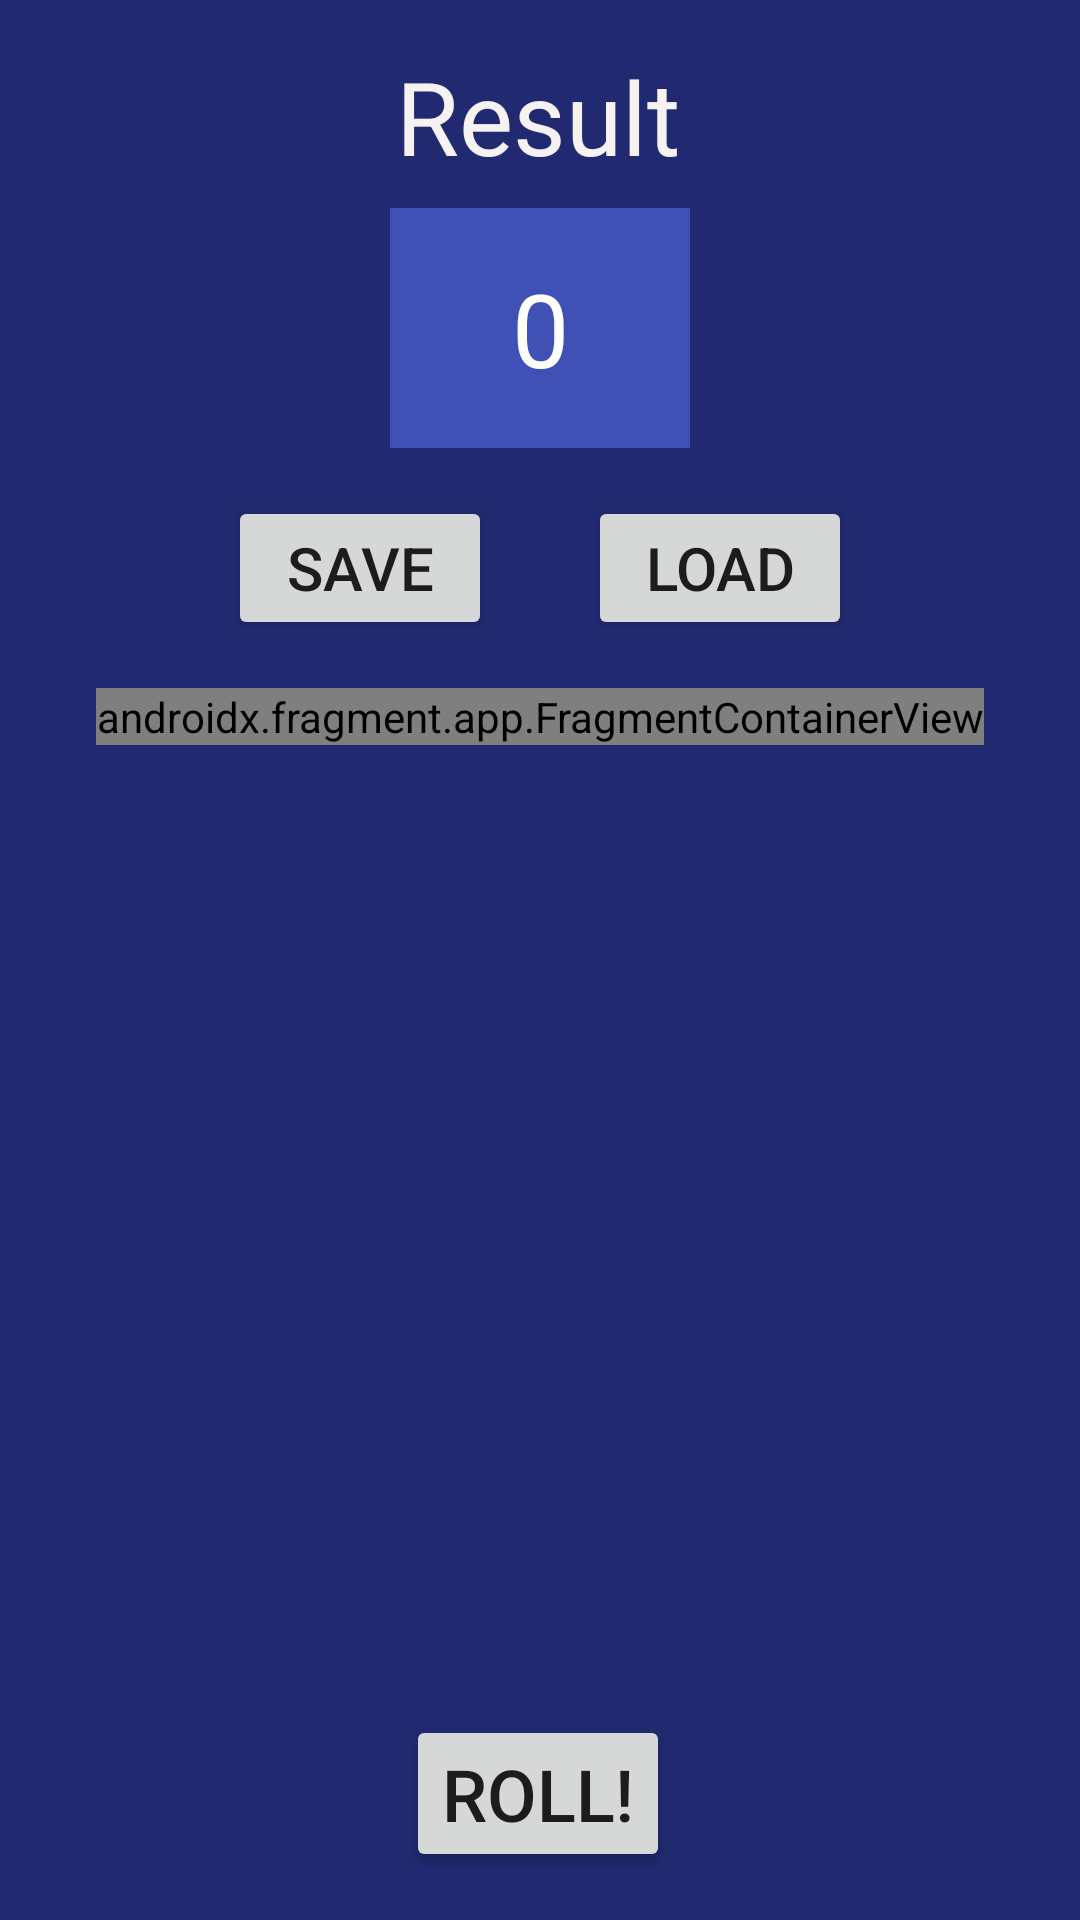

The Android layout XML behind this screen, and the referenced resources:
<!-- AndroidManifest.xml: application theme Theme.Delversndice -->
<!-- res/layout/activity_main.xml -->
<?xml version="1.0" encoding="utf-8"?>
<androidx.constraintlayout.widget.ConstraintLayout xmlns:android="http://schemas.android.com/apk/res/android"
    xmlns:app="http://schemas.android.com/apk/res-auto"
    xmlns:tools="http://schemas.android.com/tools"
    android:layout_width="match_parent"
    android:layout_height="match_parent"
    android:background="#212970"
    tools:context=".ui.views.activities.MainActivity">

    <androidx.constraintlayout.widget.ConstraintLayout
        android:id="@+id/constraintLayout"
        android:layout_width="wrap_content"
        android:layout_height="wrap_content"
        android:layout_marginTop="16dp"
        app:layout_constraintEnd_toEndOf="parent"
        app:layout_constraintStart_toStartOf="parent"
        app:layout_constraintTop_toBottomOf="@+id/textViewResult">

        <Button
            android:id="@+id/buttonLoad"
            android:layout_width="wrap_content"
            android:layout_height="wrap_content"
            android:layout_marginStart="32dp"
            android:text="Load"
            android:textSize="20sp"
            app:layout_constraintStart_toEndOf="@+id/buttonSave"
            app:layout_constraintTop_toTopOf="parent" />

        <Button
            android:id="@+id/buttonSave"
            android:layout_width="wrap_content"
            android:layout_height="wrap_content"
            android:text="Save"
            android:textSize="20sp"
            app:layout_constraintStart_toStartOf="parent"
            app:layout_constraintTop_toTopOf="parent" />
    </androidx.constraintlayout.widget.ConstraintLayout>

    <TextView
        android:id="@+id/textViewResult"
        android:layout_width="100dp"
        android:layout_height="80dp"
        android:layout_marginTop="8dp"
        android:background="#3F51B5"
        android:gravity="center"
        android:text="0"
        android:textColor="@color/white"
        android:textSize="34sp"
        app:layout_constraintEnd_toEndOf="parent"
        app:layout_constraintStart_toStartOf="parent"
        app:layout_constraintTop_toBottomOf="@+id/textView2" />

    <TextView
        android:id="@+id/textView2"
        android:layout_width="wrap_content"
        android:layout_height="wrap_content"
        android:layout_marginTop="16dp"
        android:text="Result"
        android:textColor="#F6F2F2"
        android:textSize="34sp"
        app:layout_constraintEnd_toEndOf="parent"
        app:layout_constraintHorizontal_bias="0.498"
        app:layout_constraintStart_toStartOf="parent"
        app:layout_constraintTop_toTopOf="parent" />

    <Button
        android:id="@+id/buttonRoll"
        android:layout_width="wrap_content"
        android:layout_height="wrap_content"
        android:layout_marginBottom="16dp"
        android:text="Roll!"
        android:textSize="24sp"
        app:layout_constraintBottom_toBottomOf="parent"
        app:layout_constraintEnd_toEndOf="parent"
        app:layout_constraintHorizontal_bias="0.498"
        app:layout_constraintStart_toStartOf="parent" />

    <androidx.fragment.app.FragmentContainerView
        android:id="@+id/fragmentDiceView"
        android:name="com.example.delvers_n_dice.ui.views.fragments.DiceFragment"
        android:layout_width="wrap_content"
        android:layout_height="wrap_content"
        android:layout_marginTop="16dp"
        app:layout_constraintEnd_toEndOf="parent"
        app:layout_constraintStart_toStartOf="parent"
        app:layout_constraintTop_toBottomOf="@+id/constraintLayout" />

</androidx.constraintlayout.widget.ConstraintLayout>
<!-- resources referenced by this layout -->
<resources>
  <style name="Theme.Delversndice" parent="Theme.MaterialComponents.DayNight.DarkActionBar">
          
          <item name="colorPrimary">@color/purple_500</item>
          <item name="colorPrimaryVariant">@color/purple_700</item>
          <item name="colorOnPrimary">@color/white</item>
          
          <item name="colorSecondary">@color/teal_200</item>
          <item name="colorSecondaryVariant">@color/teal_700</item>
          <item name="colorOnSecondary">@color/black</item>
          
          <item name="android:statusBarColor" tools:targetApi="l">?attr/colorPrimaryVariant</item>
          
      </style>
  <!-- not gathered from this repository: default colours our renderer supplied (Android Studio template values) -->
  <color name="purple_500">#FF6200EE</color>
  <color name="purple_700">#FF3700B3</color>
  <color name="teal_200">#FF03DAC5</color>
  <color name="teal_700">#FF018786</color>
  <color name="black">#FF000000</color>
  <color name="white">#FFFFFFFF</color>
</resources>
